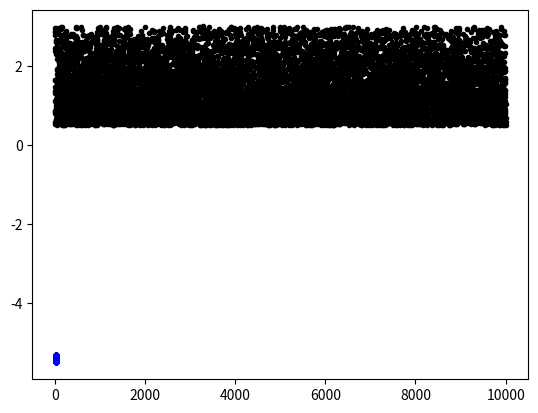

The script that saved this image:
import numpy as np
import matplotlib.pyplot as plt


# Galaxies not taking into account redshift
# number of galaxies
num_galaxies = 10000

# randomly generated mass, 2D position (right ascension and declination), velocity, and redshift of galaxies
galaxy_mass = np.random.uniform(low=1e9, high=1e12, size=num_galaxies)
galaxy_ascension = np.random.uniform(low=34.6, high=34.7, size=num_galaxies)
galaxy_declination = np.random.uniform(low=-5.5, high=-5.3, size=num_galaxies)
galaxy_redshift = np.random.uniform(low=0.5, high=3, size=num_galaxies)

# combine mass, 2D position, velocity, and redshift into a single array
galaxies = np.column_stack((galaxy_mass, galaxy_ascension, galaxy_declination, galaxy_redshift))

#%%
"""This is checking that this plots that is correctly"""
plt.figure()
plt.plot(galaxy_ascension, galaxy_declination, 'b.')

#%%
"""Trying to filter out the galaxies at different redshift intervals"""
RA_min, RA_max = 34.6, 34.7
Dec_min, Dec_max = -5.5, -5.3

# number of galaxies
num_galaxies = 10000# maximum and minimum redshifts
max_redshift = 3
min_redshift = 0.5# probability distribution for redshift
ID = np.arange(1,10001,1)
redshift_prob = np.linspace(max_redshift, min_redshift, num_galaxies)
redshift_prob = redshift_prob / redshift_prob.sum()# randomly generated redshift of galaxies
galaxy_redshift = np.random.choice(np.linspace(min_redshift, max_redshift, num_galaxies), size=num_galaxies, p=redshift_prob)# randomly generated mass, 2D position (right ascension and declination), velocity, and redshift of galaxies
galaxy_mass = np.random.uniform(low=1e9, high=1e12, size=num_galaxies)
galaxy_ascension = np.random.uniform(low=34.6, high=34.7, size=num_galaxies)
galaxy_declination = np.random.uniform(low=-5.5, high=-5.3, size=num_galaxies)# combine mass, 2D position, velocity, and redshift into a single array
galaxies = np.column_stack((galaxy_mass, galaxy_ascension, galaxy_declination, galaxy_redshift))

plt.plot(ID, galaxy_redshift, 'k.')


#%% 

"""
CODING THE ACF
"""

""""I found this on useblackbok.io/search , but need to """
def estimated_autocorrelation(x):
    """
    http://stackoverflow.com/q/14297012/190597
    http://en.wikipedia.org/wiki/Autocorrelation#Estimation
    """
    n = len(x)
    variance = x.var()
    x = x-x.mean()
    r = np.correlate(x, x, mode = 'full')[-n:]
    assert np.allclose(r, np.array([(x[:n-k]*x[-(n-k):]).sum() for k in range(n)]))
    result = r/(variance*(np.arange(n, 0, -1)))
    return result

"""
1. Set the centre of the box to be the centre of the analysis
2. Decide on the size of the theta bins
3. For each separation bin
    - Calculate the distance between all of the data-data pairs
    - Calculate the distance between all random-random pairs
    - Calulcate the distance between all data-random pairs
4. Input results into the L&S estimator
"""

RA_centre = (RA_min + RA_max) / 2
Dec_centre = (Dec_min + Dec_max) / 2


"""
UNCOMMENT WHEN ALL PREVIOUS STEPS HAVE BEEN CODED
LS_est = (DD-2*DR+RR)/RR
"""
